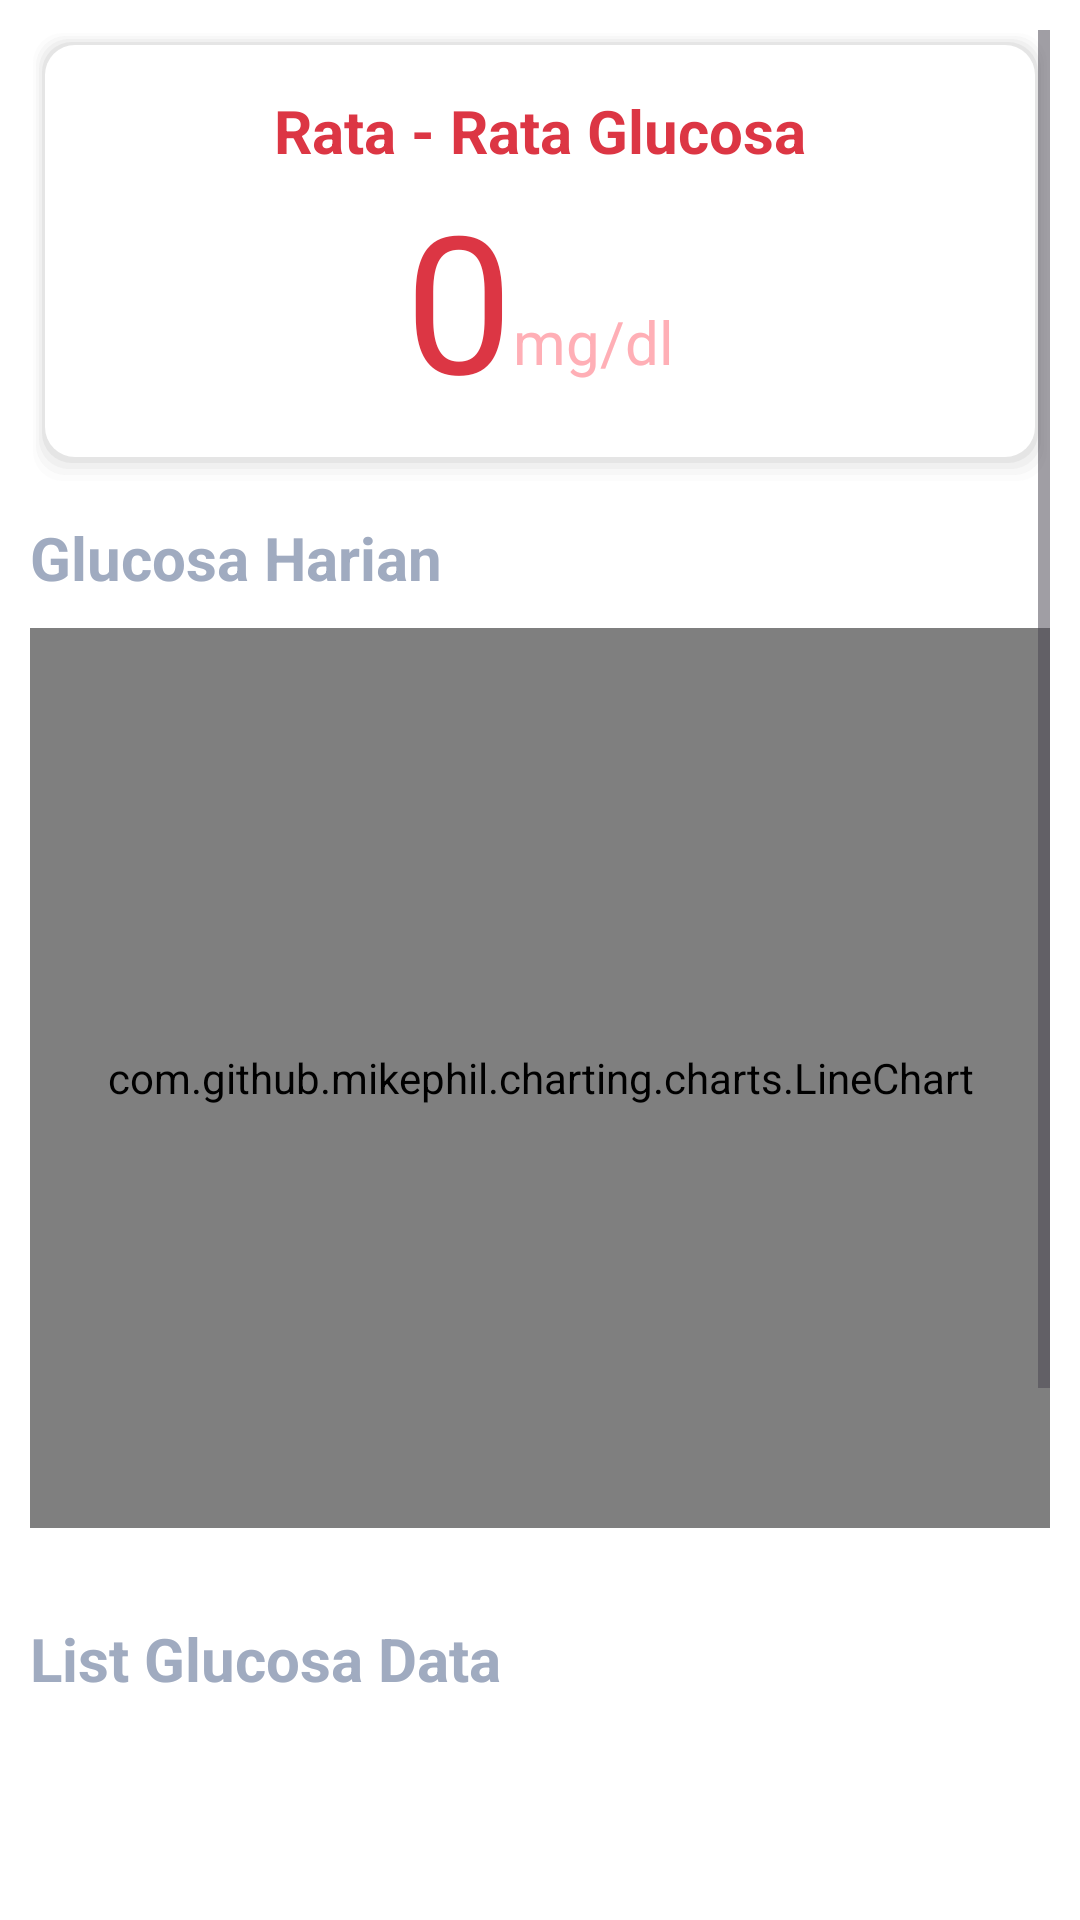

Produce the Android XML layout that renders to this screen, including the resource entries it uses.
<!-- AndroidManifest.xml: application theme Theme.Glucofy -->
<!-- res/layout/fragment_glucosa_today.xml -->
<?xml version="1.0" encoding="utf-8"?>
<ScrollView xmlns:android="http://schemas.android.com/apk/res/android"
    xmlns:tools="http://schemas.android.com/tools"
    android:layout_width="match_parent"
    android:layout_height="match_parent"
    android:orientation="vertical"
    android:padding="10dp"
    tools:context=".ui.glucose.today.GlucosaTodayFragment">

    <LinearLayout
        android:layout_width="match_parent"
        android:layout_height="match_parent"
        android:orientation="vertical">

        <LinearLayout
            android:layout_width="match_parent"
            android:layout_height="wrap_content"
            android:background="@drawable/rounded_shadow"
            android:orientation="vertical"
            android:padding="20sp">

            <TextView
                android:id="@+id/textView"
                android:layout_width="match_parent"
                android:layout_height="wrap_content"
                android:gravity="center"
                android:text="Rata - Rata Glucosa"
                android:textColor="@color/red_500"
                android:textSize="@dimen/heading_bold_XS"
                android:textStyle="bold" />

            <LinearLayout
                android:layout_width="match_parent"
                android:layout_height="wrap_content"
                android:gravity="center"
                android:orientation="horizontal">

                <TextView
                    android:id="@+id/tvAverageToday"
                    android:layout_width="wrap_content"
                    android:layout_height="wrap_content"
                    android:text="0"
                    android:textColor="@color/red_500"
                    android:textSize="@dimen/heading_bold_XXl" />

                <TextView
                    android:id="@+id/textView5"
                    android:layout_width="wrap_content"
                    android:layout_height="match_parent"
                    android:gravity="bottom"
                    android:paddingBottom="15sp"
                    android:text="mg/dl"
                    android:textColor="@color/red_200"
                    android:textSize="@dimen/heading_medium_XS" />
            </LinearLayout>







        </LinearLayout>

        <TextView
            android:layout_width="match_parent"
            android:layout_height="wrap_content"
            android:text="Glucosa Harian"
            android:textStyle="bold"
            android:layout_marginTop="10dp"
            android:layout_marginBottom="10dp"
            android:textColor="@color/neutrals_500"
            android:textSize="@dimen/heading_medium_XS" />
        <com.github.mikephil.charting.charts.LineChart
            android:id="@+id/lineChart"
            android:layout_width="match_parent"
            android:layout_marginBottom="20dp"
            android:layout_height="300dp" />

        <TextView
            android:layout_width="match_parent"
            android:layout_height="wrap_content"
            android:text="List Glucosa Data"
            android:textStyle="bold"
            android:layout_marginTop="10dp"
            android:layout_marginBottom="10dp"
            android:textColor="@color/neutrals_500"
            android:textSize="@dimen/heading_medium_XS" />
        <androidx.recyclerview.widget.RecyclerView
            android:id="@+id/rv_glucosa"
            android:layout_width="match_parent"
            android:layout_height="300dp" />
    </LinearLayout>
</ScrollView>
<!-- resources referenced by this layout -->
<resources>
  <color name="neutrals_500">#A0ABC0</color>
  <color name="red_200">#FFAFB6</color>
  <color name="red_300">#FF828C</color>
  <color name="red_500">#DC3644</color>
  <dimen name="heading_bold_XS">20sp</dimen>
  <dimen name="heading_bold_XXl">64sp</dimen>
  <dimen name="heading_medium_XS">20sp</dimen>
  <!-- drawable rounded_shadow (drawable) -->
  <?xml version="1.0" encoding="utf-8"?>
  <layer-list xmlns:android="http://schemas.android.com/apk/res/android">
      
      <item>
          <shape>
              <padding android:top="1dp" android:right="1dp" android:bottom="2dp" android:left="1dp" />
              <corners android:radius="10dp" />
              <solid android:color="#00CCCCCC" />
          </shape>
      </item>
      <item>
          <shape>
              <padding android:top="1dp" android:right="1dp" android:bottom="2dp" android:left="1dp" />
              <corners android:radius="10dp" />
              <solid android:color="#10CCCCCC" />
          </shape>
      </item>
      <item>
          <shape>
              <padding android:top="1dp" android:right="1dp" android:bottom="2dp" android:left="1dp" />
              <corners android:radius="10dp" />
              <solid android:color="#20CCCCCC" />
          </shape>
      </item>
      <item>
          <shape>
              <padding android:top="1dp" android:right="1dp" android:bottom="2dp" android:left="1dp" />
              <corners android:radius="10dp" />
              <solid android:color="#30CCCCCC" />
          </shape>
      </item>
      <item>
          <shape>
              <padding android:top="1dp" android:right="1dp" android:bottom="2dp" android:left="1dp" />
              <corners android:radius="10dp" />
              <solid android:color="#50CCCCCC" />
          </shape>
      </item>
  
      
      <item>
          <shape>
              <solid android:color="@color/white" />
              <corners android:radius="10dp" />
          </shape>
      </item>
  </layer-list>
  <style name="Theme.Glucofy" parent="Base.Theme.Glucofy" />
  <color name="white">#FFFFFFFF</color>
  <style name="Base.Theme.Glucofy" parent="Theme.Material3.Light.NoActionBar">
          
          
          <item name="android:windowBackground">@color/white</item>
      </style>
</resources>
